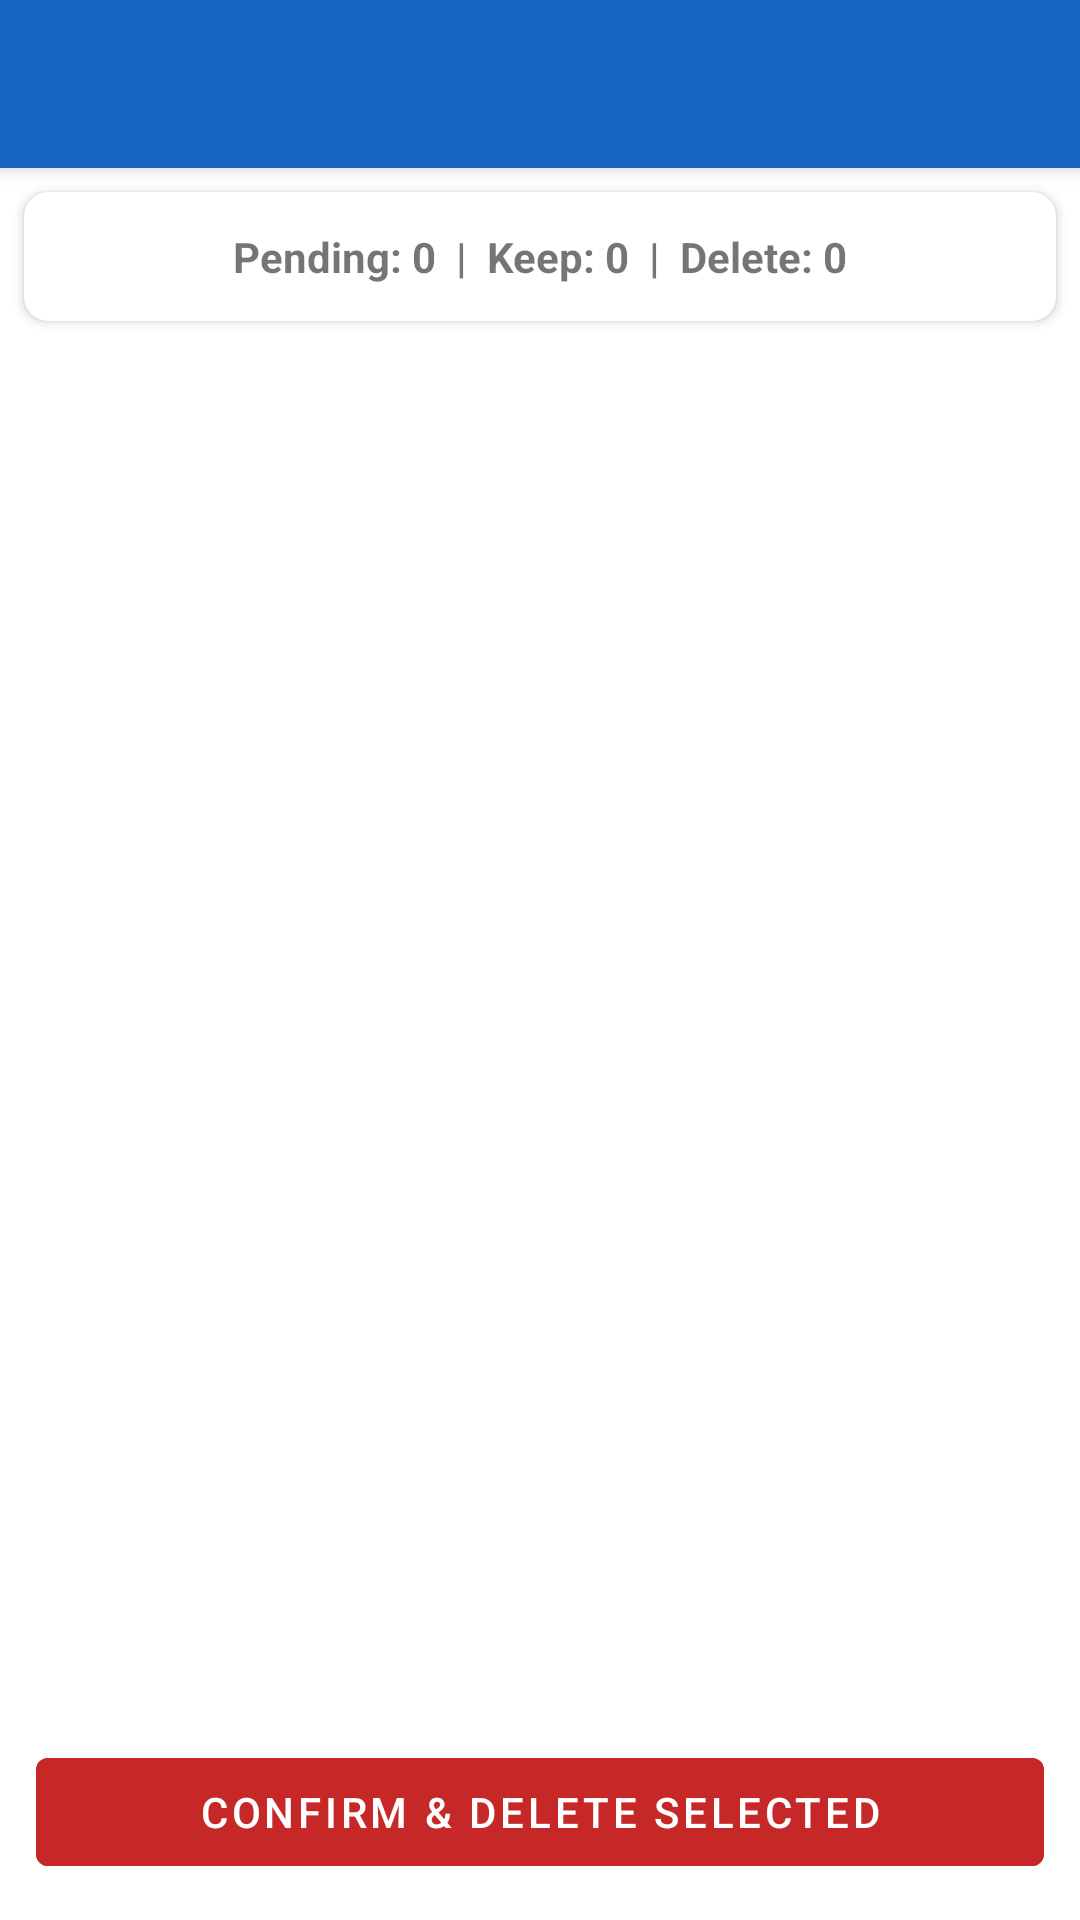

Write the Android layout XML for this screen, with the resource values it uses.
<!-- AndroidManifest.xml: activity theme Theme.PhotoCleanup -->
<!-- res/layout/activity_review.xml -->
<?xml version="1.0" encoding="utf-8"?>
<androidx.coordinatorlayout.widget.CoordinatorLayout
    xmlns:android="http://schemas.android.com/apk/res/android"
    xmlns:app="http://schemas.android.com/apk/res-auto"
    android:layout_width="match_parent"
    android:layout_height="match_parent">

    <com.google.android.material.appbar.AppBarLayout
        android:layout_width="match_parent"
        android:layout_height="wrap_content">

        <com.google.android.material.appbar.MaterialToolbar
            android:id="@+id/toolbar"
            android:layout_width="match_parent"
            android:layout_height="?attr/actionBarSize"
            app:navigationIcon="@drawable/ic_arrow_back"
            android:background="@color/colorPrimary"
            app:titleTextColor="@android:color/white"/>

    </com.google.android.material.appbar.AppBarLayout>

    <LinearLayout
        android:layout_width="match_parent"
        android:layout_height="match_parent"
        android:orientation="vertical"
        app:layout_behavior="@string/appbar_scrolling_view_behavior">

        
        <com.google.android.material.card.MaterialCardView
            android:layout_width="match_parent"
            android:layout_height="wrap_content"
            android:layout_margin="8dp"
            app:cardElevation="2dp"
            app:cardCornerRadius="8dp">

            <TextView
                android:id="@+id/tv_summary"
                android:layout_width="match_parent"
                android:layout_height="wrap_content"
                android:padding="12dp"
                android:text="Pending: 0  |  Keep: 0  |  Delete: 0"
                android:textAlignment="center"
                android:textSize="14sp"
                android:textStyle="bold" />
        </com.google.android.material.card.MaterialCardView>

        
        <androidx.recyclerview.widget.RecyclerView
            android:id="@+id/recycler_view"
            android:layout_width="match_parent"
            android:layout_height="0dp"
            android:layout_weight="1"
            android:padding="4dp"
            android:clipToPadding="false" />

        
        <com.google.android.material.button.MaterialButton
            android:id="@+id/btn_confirm_delete"
            android:layout_width="match_parent"
            android:layout_height="wrap_content"
            android:layout_margin="12dp"
            android:enabled="false"
            android:text="Confirm &amp; Delete Selected"
            android:backgroundTint="@color/color_delete"
            app:icon="@drawable/ic_delete_red"
            android:textColor="@android:color/white" />

    </LinearLayout>

</androidx.coordinatorlayout.widget.CoordinatorLayout>
<!-- resources referenced by this layout -->
<resources>
  <color name="colorPrimary">#1565C0</color>
  <color name="color_delete">#C62828</color>
  <style name="Theme.PhotoCleanup" parent="Theme.MaterialComponents.DayNight.DarkActionBar">
          <item name="colorPrimary">@color/colorPrimary</item>
          <item name="colorPrimaryDark">@color/colorPrimaryDark</item>
          <item name="colorAccent">@color/colorAccent</item>
          <item name="android:statusBarColor">@color/colorPrimaryDark</item>
          <item name="windowActionBar">false</item>
          <item name="windowNoTitle">true</item>
      </style>
  <color name="colorPrimaryDark">#0D47A1</color>
  <color name="colorAccent">#42A5F5</color>
</resources>
